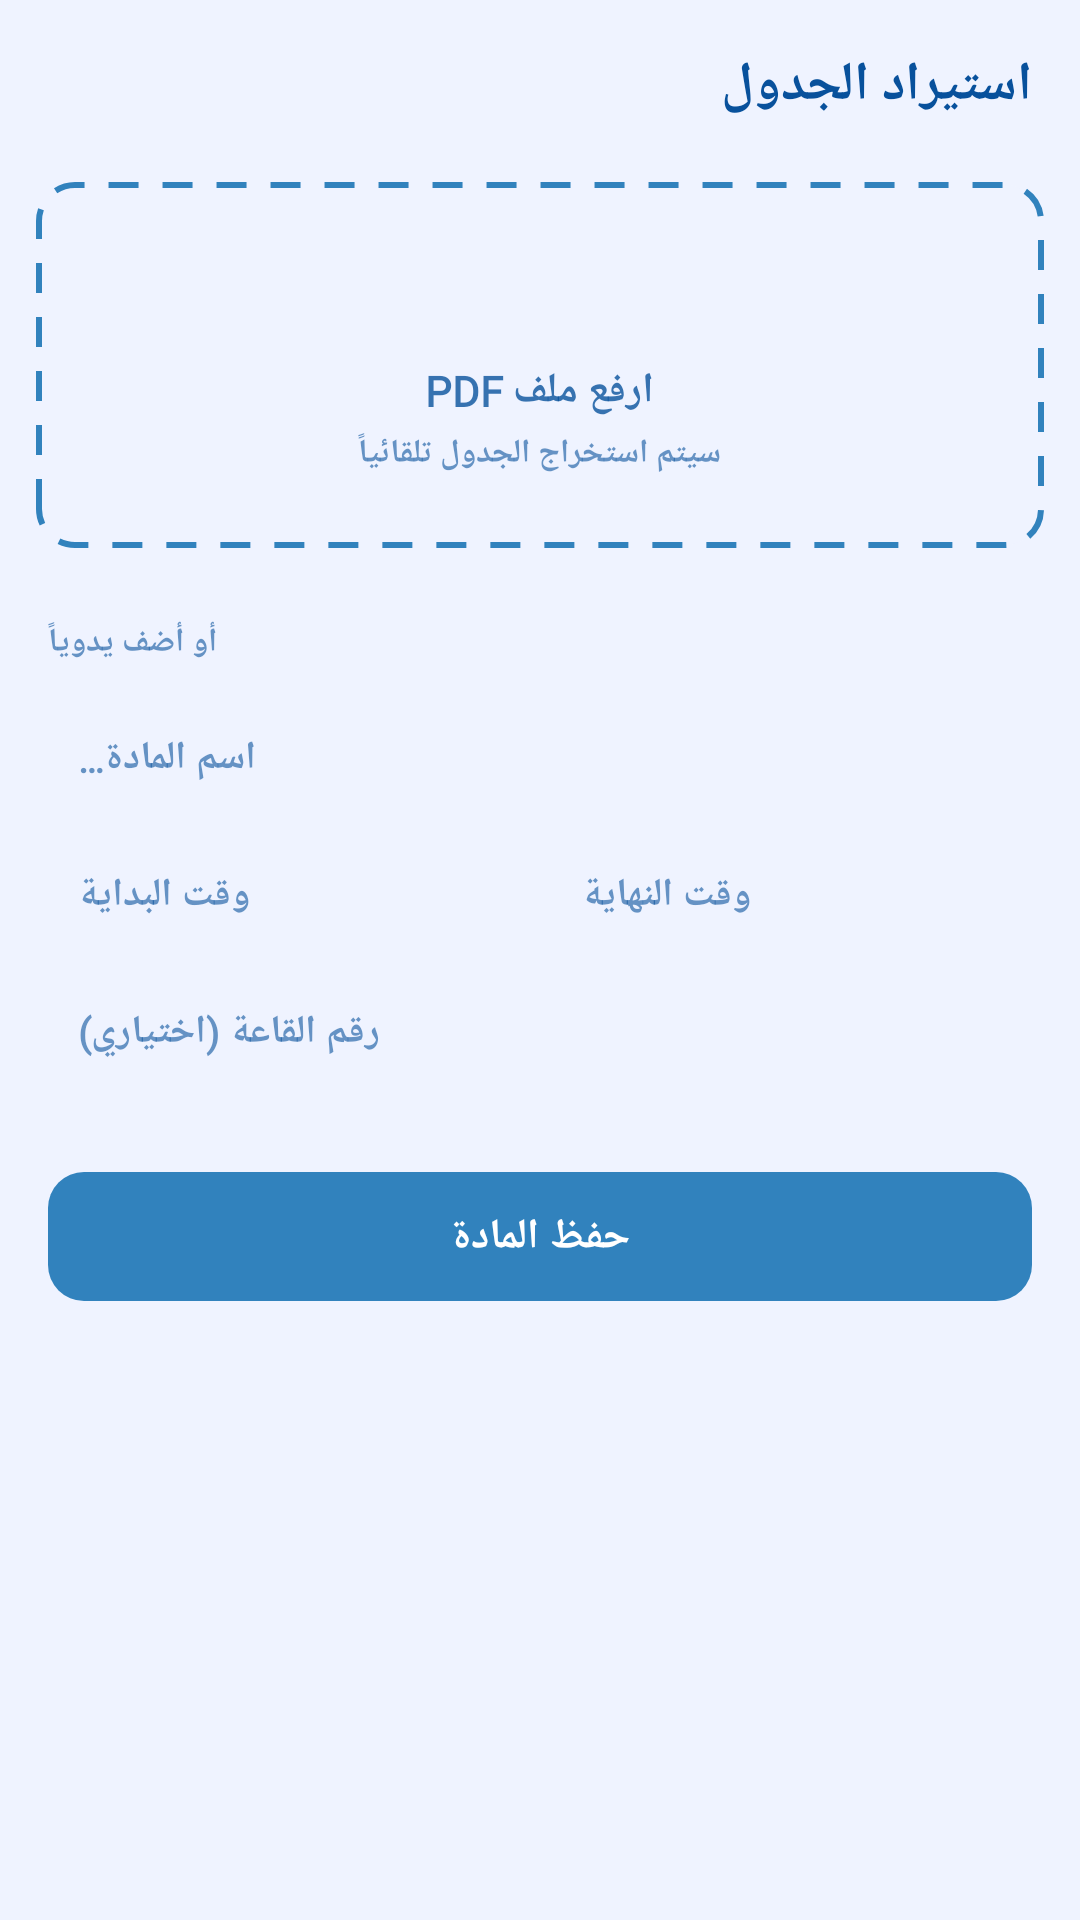

This screen was rendered from an Android layout file. Write that file and the resources it references.
<!-- AndroidManifest.xml: application theme Theme.ReminderStudent2 -->
<!-- res/layout/fragment_upload.xml -->
<?xml version="1.0" encoding="utf-8"?>
<ScrollView xmlns:android="http://schemas.android.com/apk/res/android"
    xmlns:app="http://schemas.android.com/apk/res-auto"
    android:layout_width="match_parent"
    android:layout_height="match_parent"
    android:background="@color/palette_ice"
    android:fillViewport="true">

    <LinearLayout
        android:layout_width="match_parent"
        android:layout_height="wrap_content"
        android:orientation="vertical"
        android:paddingBottom="8dp">

        <TextView
            android:layout_width="match_parent"
            android:layout_height="wrap_content"
            android:paddingHorizontal="16dp"
            android:paddingTop="16dp"
            android:paddingBottom="8dp"
            android:text="@string/import_title"
            android:textAppearance="@style/Text.Reminder.Title" />

        <LinearLayout
            android:id="@+id/upload_area"
            android:layout_width="match_parent"
            android:layout_height="wrap_content"
            android:layout_marginHorizontal="12dp"
            android:layout_marginVertical="12dp"
            android:background="@drawable/bg_dashed_upload"
            android:gravity="center"
            android:orientation="vertical"
            android:padding="24dp">

            <ImageView
                android:layout_width="28dp"
                android:layout_height="28dp"
                android:contentDescription="@null"
                android:src="@drawable/ic_file_document"
                app:tint="@color/palette_strong" />

            <TextView
                android:layout_width="wrap_content"
                android:layout_height="wrap_content"
                android:layout_marginTop="8dp"
                android:text="@string/upload_pdf"
                android:textAppearance="@style/Text.Reminder.Body"
                android:textColor="@color/text_secondary" />

            <TextView
                android:layout_width="wrap_content"
                android:layout_height="wrap_content"
                android:layout_marginTop="4dp"
                android:text="@string/upload_hint"
                android:textAppearance="@style/Text.Reminder.Caption" />
        </LinearLayout>

        <TextView
            android:layout_width="wrap_content"
            android:layout_height="wrap_content"
            android:paddingHorizontal="16dp"
            android:paddingTop="12dp"
            android:paddingBottom="4dp"
            android:text="@string/or_manual"
            android:textAppearance="@style/Text.Reminder.Caption" />

        <LinearLayout
            android:layout_width="match_parent"
            android:layout_height="wrap_content"
            android:layout_marginHorizontal="16dp"
            android:layout_marginVertical="8dp"
            android:orientation="vertical">

            <EditText
                android:id="@+id/et_subject_name"
                android:layout_width="match_parent"
                android:layout_height="wrap_content"
                android:layout_marginBottom="8dp"
                android:background="@drawable/bg_edittext"
                android:fontFamily="@font/cairo_bold"
                android:gravity="end"
                android:hint="@string/hint_subject"
                android:inputType="text"
                android:padding="10dp"
                android:textColor="@color/palette_navy"
                android:textColorHint="@color/text_muted"
                android:textSize="13sp"
                android:textStyle="bold" />

            <LinearLayout
                android:layout_width="match_parent"
                android:layout_height="wrap_content"
                android:layout_marginBottom="8dp"
                android:orientation="horizontal">

                <EditText
                    android:id="@+id/et_start_time"
                    android:layout_width="0dp"
                    android:layout_height="wrap_content"
                    android:layout_marginEnd="8dp"
                    android:layout_weight="1"
                    android:background="@drawable/bg_edittext"
                    android:fontFamily="@font/cairo_bold"
                    android:gravity="end"
                    android:hint="@string/hint_start"
                    android:inputType="time"
                    android:padding="10dp"
                    android:textColor="@color/palette_navy"
                    android:textColorHint="@color/text_muted"
                    android:textSize="13sp"
                    android:textStyle="bold" />

                <EditText
                    android:id="@+id/et_end_time"
                    android:layout_width="0dp"
                    android:layout_height="wrap_content"
                    android:layout_weight="1"
                    android:background="@drawable/bg_edittext"
                    android:fontFamily="@font/cairo_bold"
                    android:gravity="end"
                    android:hint="@string/hint_end"
                    android:inputType="time"
                    android:padding="10dp"
                    android:textColor="@color/palette_navy"
                    android:textColorHint="@color/text_muted"
                    android:textSize="13sp"
                    android:textStyle="bold" />
            </LinearLayout>

            <EditText
                android:id="@+id/et_room"
                android:layout_width="match_parent"
                android:layout_height="wrap_content"
                android:background="@drawable/bg_edittext"
                android:fontFamily="@font/cairo_bold"
                android:gravity="end"
                android:hint="@string/hint_room"
                android:inputType="text"
                android:padding="10dp"
                android:textColor="@color/palette_navy"
                android:textColorHint="@color/text_muted"
                android:textSize="13sp"
                android:textStyle="bold" />
        </LinearLayout>

        <com.google.android.material.button.MaterialButton
            android:id="@+id/btn_save_subject"
            android:layout_width="match_parent"
            android:layout_height="wrap_content"
            android:layout_margin="16dp"
            android:paddingVertical="12dp"
            android:text="@string/save_subject"
            android:textAppearance="@style/Text.Reminder.Body"
            android:textColor="@color/white"
            app:backgroundTint="@color/palette_strong"
            app:cornerRadius="12dp" />
    </LinearLayout>
</ScrollView>
<!-- resources referenced by this layout -->
<resources>
  <color name="palette_ice">#FFEFF3FF</color>
  <color name="palette_navy">#FF08519C</color>
  <color name="palette_strong">#FF3182BD</color>
  <color name="text_muted">#9908519C</color>
  <color name="text_secondary">#CC08519C</color>
  <color name="white">#FFFFFFFF</color>
  <!-- drawable bg_dashed_upload (drawable) -->
  <?xml version="1.0" encoding="utf-8"?>
  <shape xmlns:android="http://schemas.android.com/apk/res/android"
      android:shape="rectangle">
      <solid android:color="@color/palette_ice" />
      <stroke
          android:width="2dp"
          android:color="@color/palette_strong"
          android:dashWidth="10dp"
          android:dashGap="8dp" />
      <corners android:radius="12dp" />
  </shape>
  <string name="hint_end">وقت النهاية</string>
  <string name="hint_room">رقم القاعة (اختياري)</string>
  <string name="hint_start">وقت البداية</string>
  <string name="hint_subject">اسم المادة…</string>
  <string name="import_title">استيراد الجدول</string>
  <string name="or_manual">أو أضف يدوياً</string>
  <string name="save_subject">حفظ المادة</string>
  <string name="upload_hint">سيتم استخراج الجدول تلقائياً</string>
  <string name="upload_pdf">ارفع ملف PDF</string>
  <style name="Text.Reminder.Body" parent="android:Widget.TextView">
          <item name="android:fontFamily">@font/cairo_bold</item>
          <item name="android:textSize">14sp</item>
          <item name="android:textColor">@color/palette_navy</item>
          <item name="android:textStyle">bold</item>
      </style>
  <style name="Text.Reminder.Caption" parent="android:Widget.TextView">
          <item name="android:fontFamily">@font/cairo_bold</item>
          <item name="android:textSize">11sp</item>
          <item name="android:textColor">@color/text_muted</item>
          <item name="android:textStyle">bold</item>
      </style>
  <style name="Text.Reminder.Title" parent="android:Widget.TextView">
          <item name="android:fontFamily">@font/cairo_bold</item>
          <item name="android:textSize">18sp</item>
          <item name="android:textColor">@color/palette_navy</item>
          <item name="android:textStyle">bold</item>
      </style>
  <style name="Theme.ReminderStudent2" parent="Theme.Material3.Light.NoActionBar">
          <item name="android:statusBarColor">@color/palette_strong</item>
          <item name="android:navigationBarColor">@color/palette_light_blue</item>
          <item name="android:windowBackground">@color/palette_ice</item>
          <item name="colorPrimary">@color/palette_strong</item>
          <item name="colorOnPrimary">@color/white</item>
          <item name="colorSurface">@color/card_surface</item>
      </style>
  <color name="palette_light_blue">#FFC6DBEF</color>
  <color name="card_surface">#FFFFFFFF</color>
</resources>
